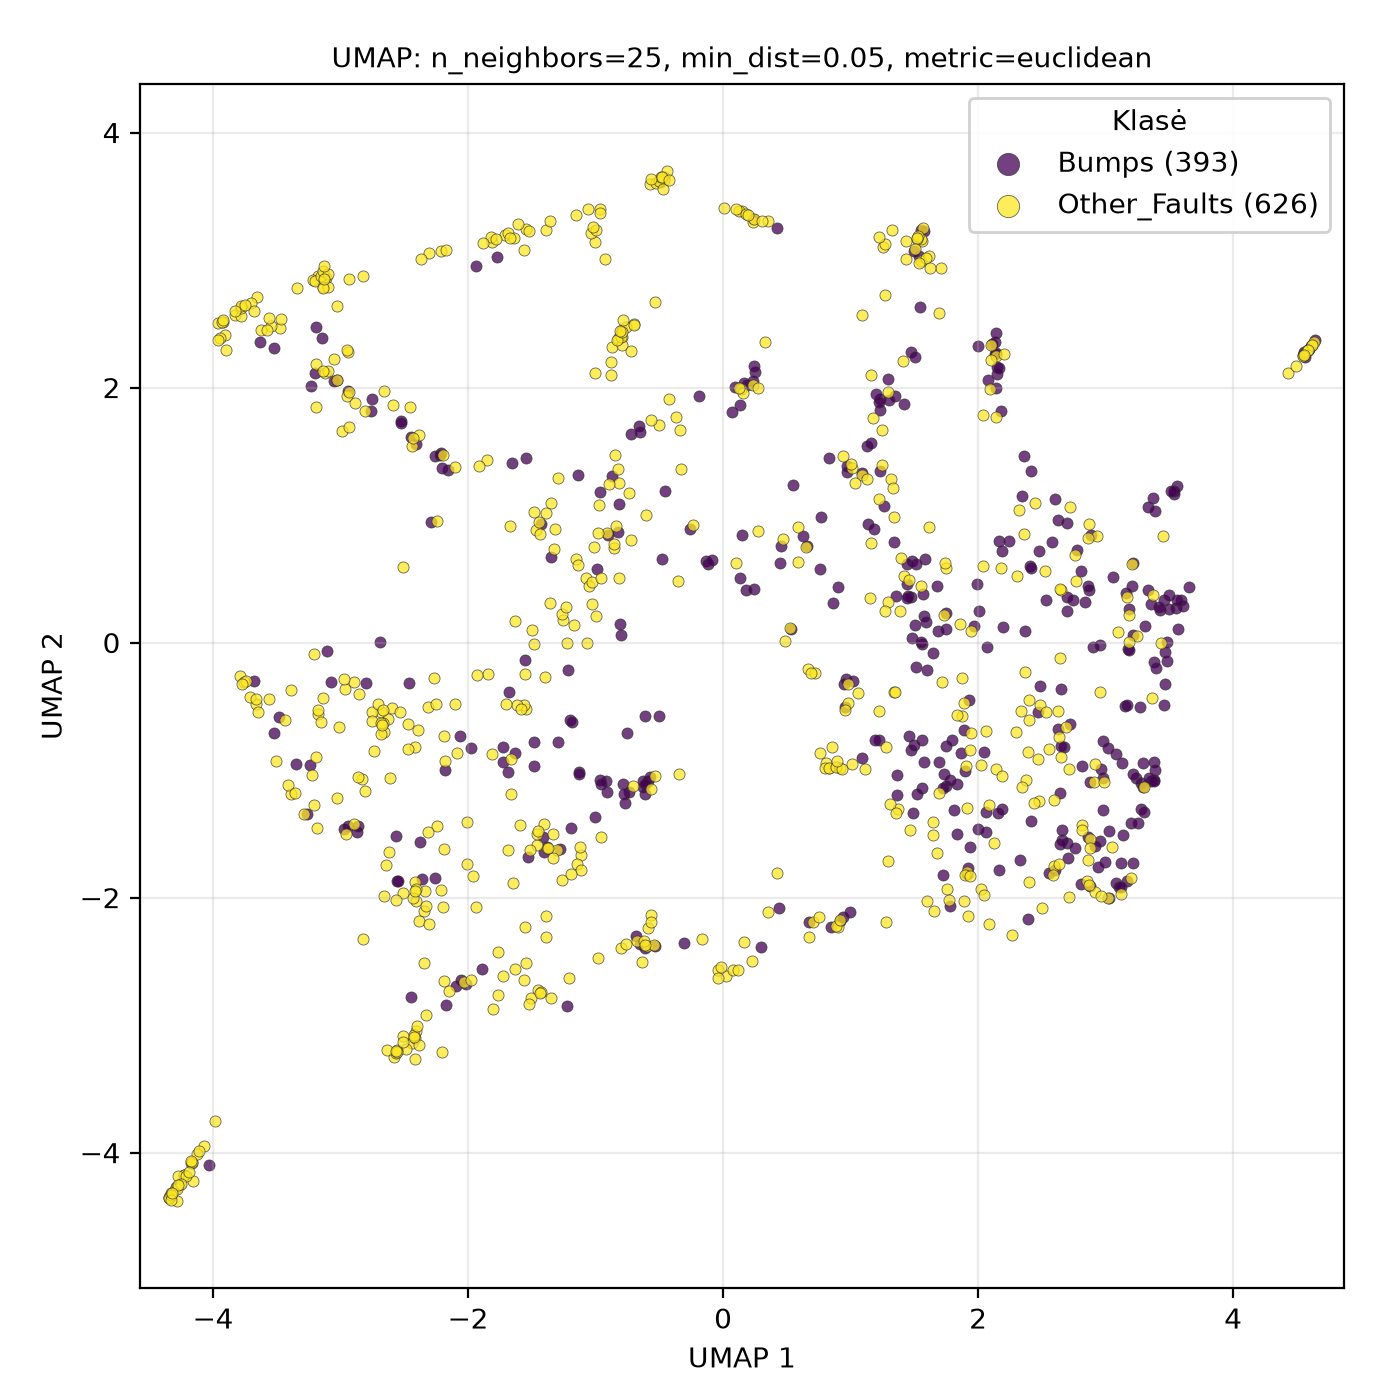

The table this chart was drawn from, first rows:
UMAP1, UMAP2, class
2.085, -2.211, Other_Faults
-2.194, -2.071, Other_Faults
2.379, -1.081, Other_Faults
0.9018, 0.4348, Bumps
2.522, 0.5611, Other_Faults
1.941, -0.7066, Other_Faults
-3.635, 2.36, Bumps
-0.6149, -1.188, Bumps
-0.572, 3.593, Other_Faults
2.595, -1.238, Other_Faults
2.709, -1.996, Other_Faults
2.838, 0.3203, Bumps
3.466, -0.07051, Bumps
-3.389, -1.185, Other_Faults
-1.399, -0.2697, Other_Faults
-0.5676, -2.14, Other_Faults
1.898, -1.009, Bumps
2.398, -1.879, Other_Faults
3.051, -1.604, Other_Faults
-1.005, 3.14, Other_Faults
-2.176, -2.839, Bumps
-2.03, -2.663, Other_Faults
-0.7908, 2.453, Other_Faults
-1.45, -2.721, Other_Faults
4.575, 2.276, Other_Faults
-0.7054, -1.121, Other_Faults
-2.977, -1.465, Bumps
1.909, -1.812, Bumps
1.416, 0.5191, Other_Faults
3.462, -0.3238, Bumps
-3.411, -1.118, Other_Faults
-0.7668, -1.258, Bumps
0.5217, 0.1169, Other_Faults
-4.169, -4.085, Other_Faults
0.07139, 1.805, Bumps
-4.328, -4.319, Other_Faults
-0.3655, 1.772, Other_Faults
1.262, 1.07, Bumps
0.8478, -2.227, Bumps
-4.291, -4.272, Other_Faults
1.744, -1.126, Bumps
2.078, 2.057, Bumps
-3.658, 2.711, Other_Faults
0.2947, -2.39, Bumps
2.019, -0.9563, Other_Faults
-0.8124, 2.411, Other_Faults
3.117, -1.975, Other_Faults
-3.03, 2.639, Other_Faults
-1.773, 3.026, Bumps
-1.764, -2.43, Other_Faults
0.7586, 0.5772, Bumps
1.254, 3.101, Other_Faults
0.09488, 2.005, Bumps
1.643, -1.407, Other_Faults
4.586, 2.294, Other_Faults
-1.729, -0.9369, Bumps
3.357, -1.086, Bumps
-2.945, 2.275, Other_Faults
2.655, -1.544, Bumps
-0.9664, -1.077, Bumps
... 959 more rows
